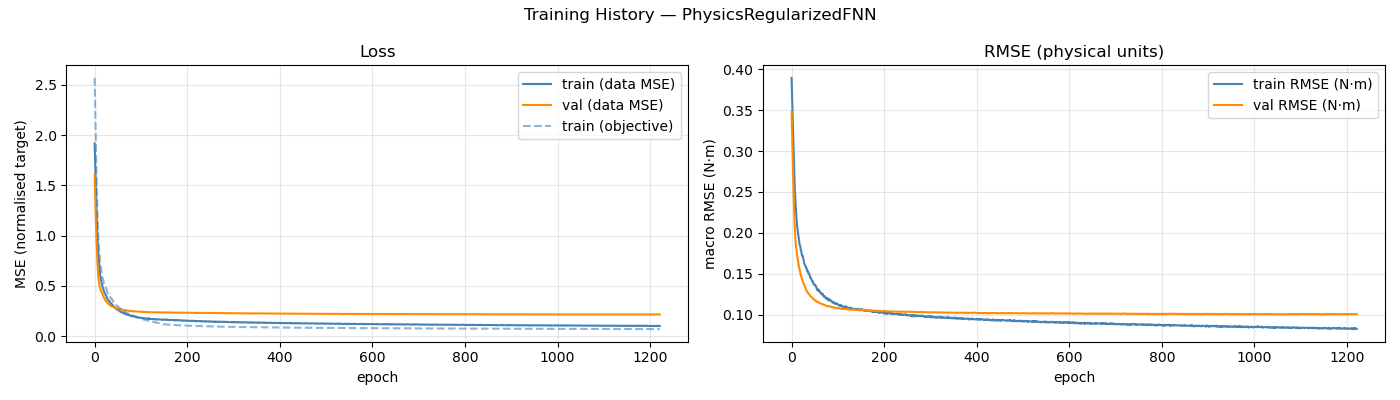

The table this chart was drawn from, first rows:
epoch, train_loss, val_loss, train_rmse, val_rmse, train_loss_obj
1, 1.917, 1.608, 0.3895, 0.3479, 2.569
2, 1.739, 1.416, 0.3702, 0.323, 2.31
3, 1.539, 1.24, 0.3463, 0.2989, 2.017
4, 1.399, 1.083, 0.3267, 0.2761, 1.801
5, 1.247, 0.9455, 0.3056, 0.255, 1.582
6, 1.109, 0.8275, 0.2866, 0.2359, 1.388
7, 0.9964, 0.7289, 0.2687, 0.2191, 1.225
8, 0.8815, 0.6513, 0.2529, 0.2053, 1.076
9, 0.817, 0.5915, 0.2412, 0.1946, 0.9832
10, 0.748, 0.5468, 0.2308, 0.1866, 0.896
11, 0.7016, 0.5148, 0.2232, 0.1807, 0.8404
12, 0.6454, 0.4919, 0.2154, 0.1762, 0.7772
13, 0.6068, 0.4748, 0.2079, 0.1724, 0.7219
14, 0.5784, 0.4614, 0.2039, 0.1689, 0.6938
15, 0.5579, 0.449, 0.2003, 0.1652, 0.6672
16, 0.5336, 0.437, 0.1961, 0.1618, 0.6369
17, 0.5101, 0.4246, 0.1912, 0.1586, 0.6085
18, 0.4913, 0.4129, 0.1869, 0.1558, 0.5827
19, 0.4771, 0.4019, 0.1844, 0.1531, 0.5663
20, 0.4654, 0.392, 0.1829, 0.1506, 0.5527
21, 0.4441, 0.3824, 0.1787, 0.1482, 0.5263
22, 0.4386, 0.3737, 0.1777, 0.1462, 0.5207
23, 0.422, 0.3654, 0.1734, 0.1443, 0.4986
24, 0.4144, 0.3575, 0.1717, 0.1425, 0.4882
25, 0.4077, 0.3504, 0.172, 0.1409, 0.4847
26, 0.4019, 0.3446, 0.1696, 0.1395, 0.4739
27, 0.3877, 0.3395, 0.167, 0.1381, 0.4581
28, 0.3727, 0.3346, 0.1631, 0.1366, 0.4378
29, 0.3671, 0.3292, 0.1617, 0.1351, 0.4288
30, 0.3608, 0.3239, 0.1609, 0.1335, 0.423
31, 0.353, 0.3186, 0.1594, 0.132, 0.4139
32, 0.3512, 0.314, 0.1576, 0.1307, 0.4067
33, 0.3489, 0.3105, 0.1574, 0.1297, 0.4055
34, 0.3372, 0.3071, 0.1548, 0.1288, 0.3918
35, 0.3304, 0.3038, 0.1528, 0.1279, 0.3812
36, 0.3279, 0.3009, 0.1536, 0.1268, 0.3826
37, 0.3246, 0.2981, 0.1511, 0.126, 0.3741
38, 0.3125, 0.2953, 0.1501, 0.1255, 0.3626
39, 0.3127, 0.293, 0.1501, 0.1249, 0.3635
40, 0.3095, 0.2909, 0.1484, 0.124, 0.3563
41, 0.2974, 0.2892, 0.1454, 0.1231, 0.3429
42, 0.2971, 0.2873, 0.1457, 0.1225, 0.3411
43, 0.2904, 0.2857, 0.1441, 0.1221, 0.333
44, 0.2876, 0.2842, 0.1434, 0.1219, 0.3285
45, 0.2803, 0.2828, 0.1414, 0.1211, 0.3203
46, 0.2798, 0.2813, 0.1412, 0.1203, 0.3186
47, 0.2768, 0.279, 0.1408, 0.1198, 0.317
48, 0.2669, 0.2766, 0.1378, 0.1194, 0.3034
49, 0.2699, 0.2748, 0.1373, 0.1193, 0.3028
50, 0.2656, 0.273, 0.1372, 0.1186, 0.2998
51, 0.2617, 0.2714, 0.1358, 0.1177, 0.2938
52, 0.2608, 0.2702, 0.1358, 0.1173, 0.2923
53, 0.2573, 0.2688, 0.1354, 0.117, 0.2893
54, 0.253, 0.2677, 0.1344, 0.1168, 0.2836
55, 0.248, 0.2665, 0.1326, 0.1162, 0.2771
56, 0.2433, 0.2662, 0.1305, 0.1158, 0.2704
57, 0.2432, 0.2656, 0.1316, 0.1155, 0.272
58, 0.2395, 0.2648, 0.1294, 0.1154, 0.2645
59, 0.2367, 0.2639, 0.1293, 0.1153, 0.2613
60, 0.2396, 0.2627, 0.1305, 0.1148, 0.2643
... 1,162 more rows
